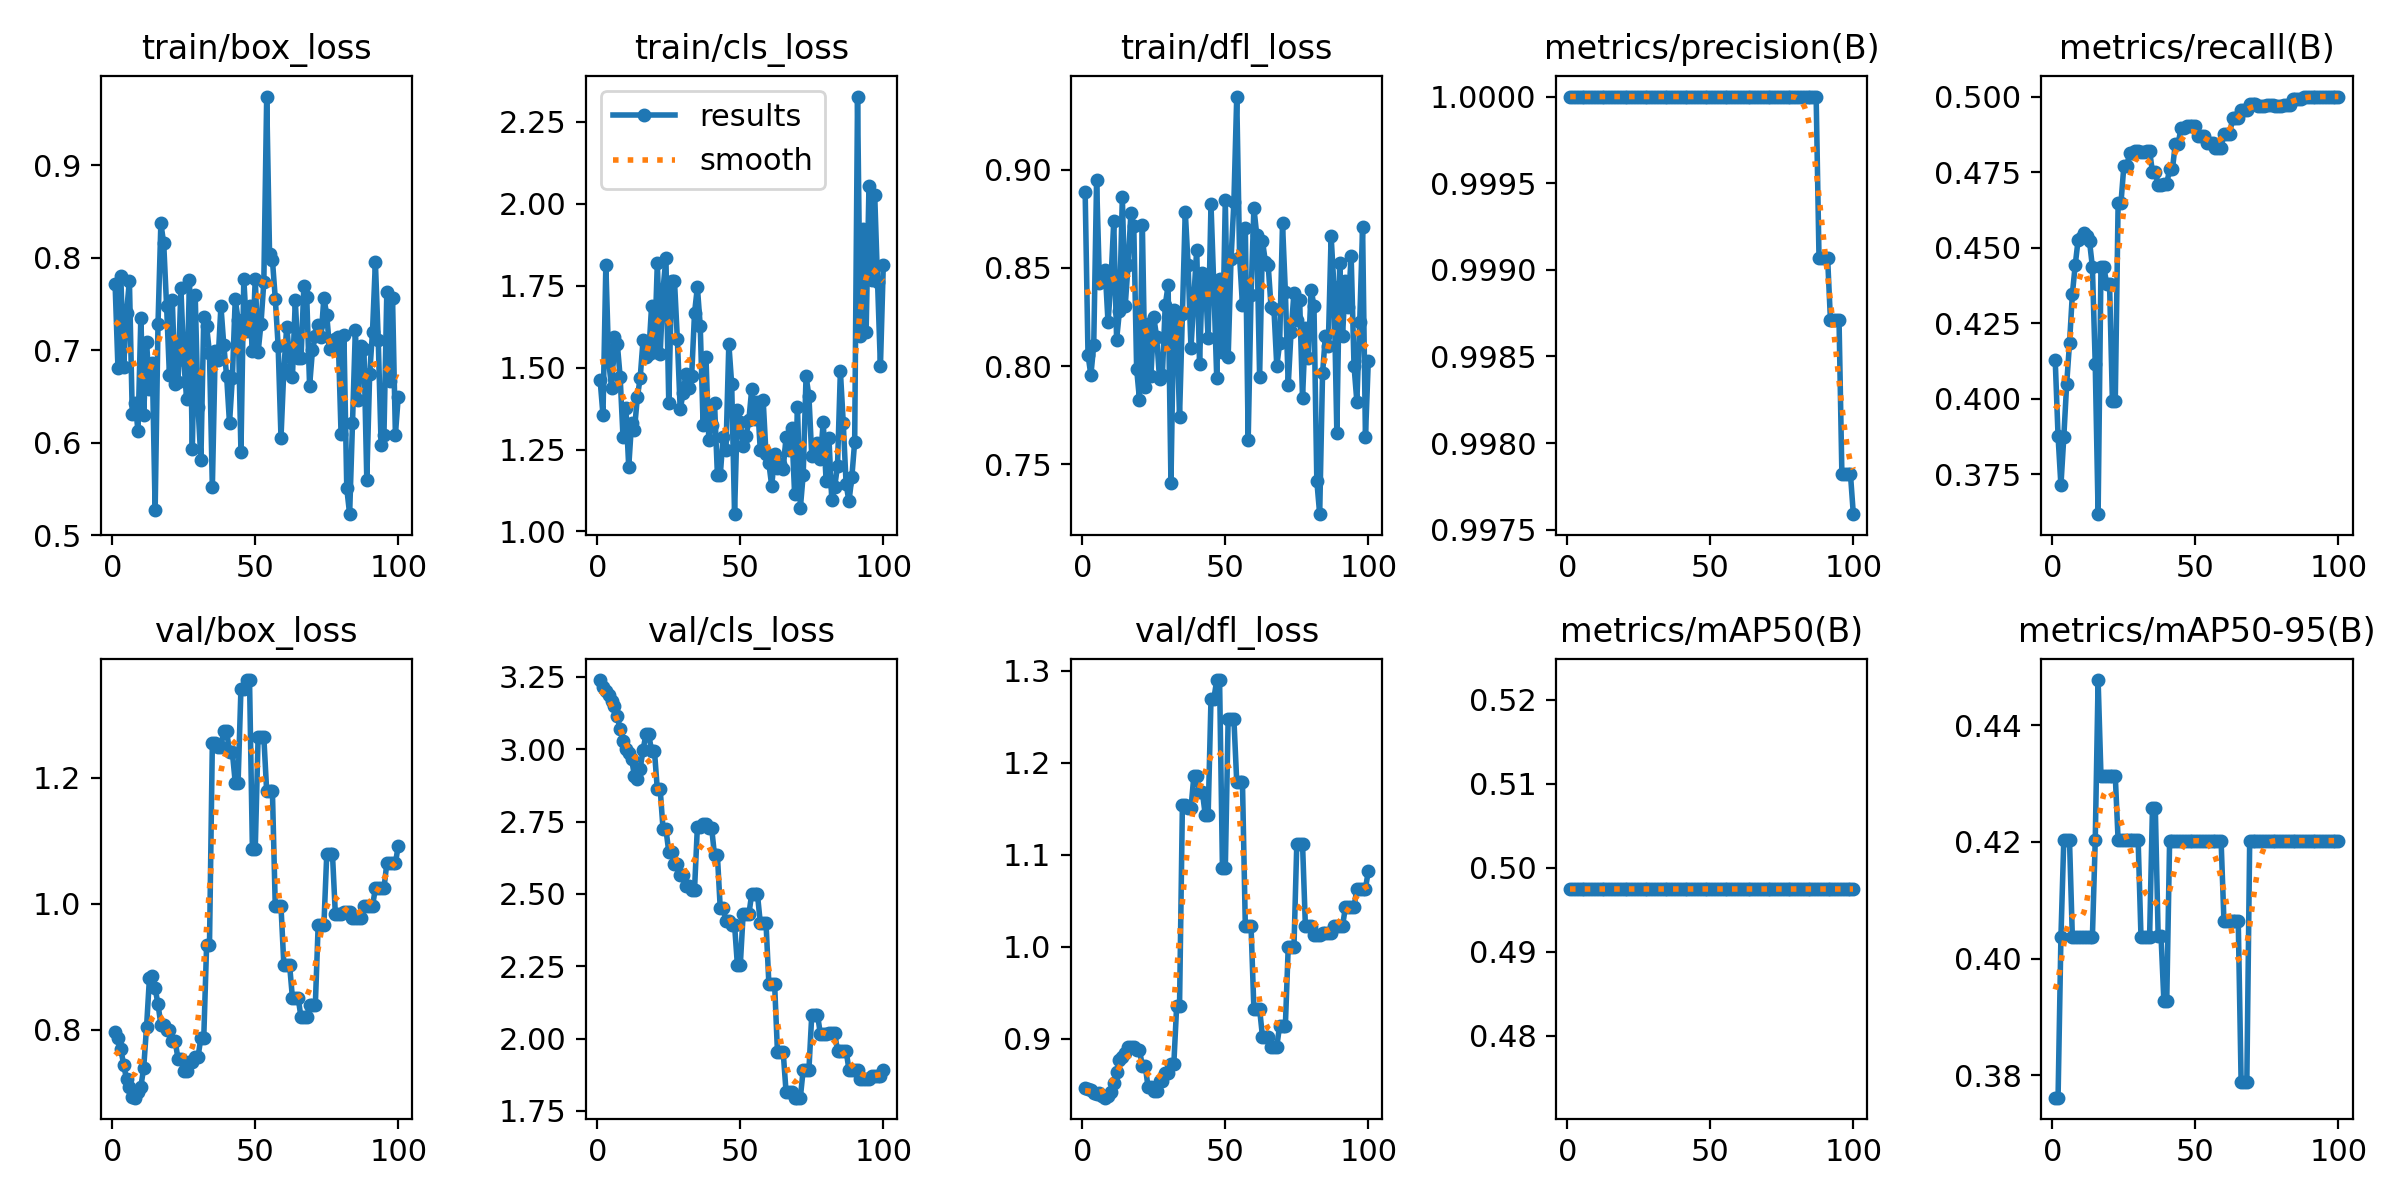

The data file committed next to this chart (first rows):
epoch, time, train/box_loss, train/cls_loss, train/dfl_loss, metrics/precision(B), metrics/recall(B), metrics/mAP50(B), metrics/mAP50-95(B), val/box_loss, val/cls_loss, val/dfl_loss, lr/pg0, lr/pg1, lr/pg2
1, 13.52, 0.7715, 1.461, 0.8888, 1, 0.4129, 0.4975, 0.3762, 0.7957, 3.239, 0.8457, 0, 0, 0
2, 28.12, 0.6804, 1.355, 0.8057, 1, 0.3875, 0.4975, 0.3762, 0.7866, 3.214, 0.8449, 1.23763e-05, 1.23763e-05, 1.23763e-05
3, 41.58, 0.7797, 1.812, 0.7954, 1, 0.3713, 0.4975, 0.4037, 0.769, 3.201, 0.8435, 2.4505e-05, 2.4505e-05, 2.4505e-05
4, 53.32, 0.6818, 1.519, 0.8107, 1, 0.3871, 0.4975, 0.4203, 0.7446, 3.189, 0.8405, 3.63862e-05, 3.63862e-05, 3.63862e-05
5, 64.61, 0.7406, 1.438, 0.8947, 1, 0.4047, 0.4975, 0.4203, 0.7213, 3.167, 0.8401, 4.802e-05, 4.802e-05, 4.802e-05
6, 76.3, 0.7752, 1.592, 0.8423, 1, 0.4183, 0.4975, 0.4203, 0.709, 3.151, 0.8405, 5.94062e-05, 5.94062e-05, 5.94062e-05
7, 87.92, 0.6309, 1.573, 0.8459, 1, 0.4346, 0.4975, 0.4037, 0.6938, 3.114, 0.8378, 7.0545e-05, 7.0545e-05, 7.0545e-05
8, 99.64, 0.6429, 1.471, 0.849, 1, 0.4442, 0.4975, 0.4037, 0.6923, 3.069, 0.8357, 8.14362e-05, 8.14362e-05, 8.14362e-05
9, 111.3, 0.6128, 1.288, 0.8223, 1, 0.4524, 0.4975, 0.4037, 0.7017, 3.028, 0.8373, 9.208e-05, 9.208e-05, 9.208e-05
10, 123.3, 0.7349, 1.378, 0.843, 1, 0.453, 0.4975, 0.4037, 0.7094, 2.999, 0.842, 0.0001025, 0.0001025, 0.0001025
11, 134.8, 0.6299, 1.197, 0.8737, 1, 0.455, 0.4975, 0.4037, 0.7398, 2.988, 0.8514, 0.0001126, 0.0001126, 0.0001126
12, 146.6, 0.709, 1.332, 0.8135, 1, 0.4538, 0.4975, 0.4037, 0.8047, 2.966, 0.8641, 0.0001225, 0.0001225, 0.0001225
13, 158.4, 0.658, 1.31, 0.8282, 1, 0.452, 0.4975, 0.4037, 0.8817, 2.908, 0.877, 0.0001322, 0.0001322, 0.0001322
14, 169.9, 0.6856, 1.409, 0.8859, 1, 0.4436, 0.4975, 0.4037, 0.886, 2.898, 0.8804, 0.0001416, 0.0001416, 0.0001416
15, 181.7, 0.5267, 1.468, 0.8306, 1, 0.4113, 0.4975, 0.4203, 0.866, 2.934, 0.8838, 0.0001507, 0.0001507, 0.0001507
16, 193.3, 0.728, 1.583, 0.8514, 1, 0.3617, 0.4975, 0.4477, 0.8403, 2.997, 0.8905, 0.0001597, 0.0001597, 0.0001597
17, 205.2, 0.8371, 1.532, 0.8781, 1, 0.4435, 0.4975, 0.4313, 0.8083, 3.051, 0.8908, 0.0001683, 0.0001683, 0.0001683
18, 216.4, 0.8154, 1.542, 0.8714, 1, 0.4435, 0.4975, 0.4313, 0.8083, 3.051, 0.8908, 0.0001767, 0.0001767, 0.0001767
19, 228.3, 0.7477, 1.689, 0.7987, 1, 0.438, 0.4975, 0.4313, 0.7989, 2.994, 0.8871, 0.0001849, 0.0001849, 0.0001849
20, 239.6, 0.6726, 1.546, 0.7829, 1, 0.438, 0.4975, 0.4313, 0.7989, 2.994, 0.8871, 0.0001928, 0.0001928, 0.0001928
21, 251.3, 0.7538, 1.82, 0.8717, 1, 0.3992, 0.4975, 0.4313, 0.7821, 2.861, 0.8704, 0.0002005, 0.0002005, 0.0002005
22, 262.7, 0.6632, 1.543, 0.7892, 1, 0.3992, 0.4975, 0.4313, 0.7821, 2.861, 0.8704, 0.0002079, 0.0002079, 0.0002079
23, 274.4, 0.6655, 1.738, 0.8216, 1, 0.4648, 0.4975, 0.4203, 0.7538, 2.724, 0.8471, 0.0002151, 0.0002151, 0.0002151
24, 286.1, 0.7676, 1.834, 0.7952, 1, 0.4648, 0.4975, 0.4203, 0.7538, 2.724, 0.8471, 0.000222, 0.000222, 0.000222
25, 297.6, 0.689, 1.393, 0.8248, 1, 0.4769, 0.4975, 0.4203, 0.7351, 2.646, 0.8434, 0.0002287, 0.0002287, 0.0002287
26, 309.2, 0.6472, 1.765, 0.8148, 1, 0.4769, 0.4975, 0.4203, 0.7351, 2.646, 0.8434, 0.0002352, 0.0002352, 0.0002352
27, 320.6, 0.7755, 1.764, 0.7935, 1, 0.4812, 0.4975, 0.4203, 0.7494, 2.605, 0.8537, 0.0002413, 0.0002413, 0.0002413
28, 332.3, 0.5927, 1.587, 0.7956, 1, 0.4812, 0.4975, 0.4203, 0.7494, 2.605, 0.8537, 0.0002473, 0.0002473, 0.0002473
29, 343.7, 0.76, 1.373, 0.8311, 1, 0.482, 0.4975, 0.4203, 0.757, 2.567, 0.8626, 0.000253, 0.000253, 0.000253
30, 355.4, 0.638, 1.422, 0.8411, 1, 0.482, 0.4975, 0.4203, 0.757, 2.567, 0.8626, 0.0002584, 0.0002584, 0.0002584
31, 366.7, 0.5813, 1.481, 0.7406, 1, 0.4815, 0.4975, 0.4037, 0.7875, 2.528, 0.872, 0.0002636, 0.0002636, 0.0002636
32, 378.4, 0.7353, 1.438, 0.8288, 1, 0.4815, 0.4975, 0.4037, 0.7875, 2.528, 0.872, 0.0002686, 0.0002686, 0.0002686
33, 390, 0.7257, 1.474, 0.8233, 1, 0.482, 0.4975, 0.4037, 0.9348, 2.514, 0.9356, 0.0002733, 0.0002733, 0.0002733
34, 401.6, 0.6966, 1.666, 0.7741, 1, 0.482, 0.4975, 0.4037, 0.9348, 2.514, 0.9356, 0.0002777, 0.0002777, 0.0002777
35, 413.5, 0.5516, 1.745, 0.8264, 1, 0.475, 0.4975, 0.4258, 1.256, 2.732, 1.154, 0.0002819, 0.0002819, 0.0002819
36, 425, 0.6992, 1.627, 0.8787, 1, 0.475, 0.4975, 0.4258, 1.256, 2.732, 1.154, 0.0002859, 0.0002859, 0.0002859
37, 436.6, 0.6888, 1.325, 0.8514, 1, 0.4706, 0.4975, 0.4039, 1.249, 2.742, 1.151, 0.0002896, 0.0002896, 0.0002896
38, 448, 0.7475, 1.531, 0.809, 1, 0.4706, 0.4975, 0.4039, 1.249, 2.742, 1.151, 0.0002931, 0.0002931, 0.0002931
39, 459.8, 0.7055, 1.28, 0.8347, 1, 0.4711, 0.4975, 0.3927, 1.275, 2.727, 1.185, 0.0002963, 0.0002963, 0.0002963
40, 471.3, 0.6715, 1.324, 0.8593, 1, 0.4711, 0.4975, 0.3927, 1.275, 2.727, 1.185, 0.0002993, 0.0002993, 0.0002993
41, 483.5, 0.621, 1.392, 0.8011, 1, 0.476, 0.4975, 0.4202, 1.24, 2.633, 1.168, 0.000302, 0.000302, 0.000302
42, 495.9, 0.6703, 1.173, 0.8473, 1, 0.476, 0.4975, 0.4202, 1.24, 2.633, 1.168, 0.0003045, 0.0003045, 0.0003045
43, 512.4, 0.7551, 1.171, 0.8439, 1, 0.4844, 0.4975, 0.4202, 1.192, 2.45, 1.143, 0.0003067, 0.0003067, 0.0003067
44, 526.6, 0.7329, 1.29, 0.8141, 1, 0.4844, 0.4975, 0.4202, 1.192, 2.45, 1.143, 0.0003087, 0.0003087, 0.0003087
45, 540.7, 0.5896, 1.248, 0.8823, 1, 0.4896, 0.4975, 0.4202, 1.341, 2.407, 1.269, 0.0003104, 0.0003104, 0.0003104
46, 552.7, 0.7774, 1.573, 0.8399, 1, 0.4896, 0.4975, 0.4202, 1.341, 2.407, 1.269, 0.0003119, 0.0003119, 0.0003119
47, 564, 0.7203, 1.449, 0.7942, 1, 0.4903, 0.4975, 0.4202, 1.355, 2.393, 1.29, 0.0003131, 0.0003131, 0.0003131
48, 575.6, 0.7475, 1.053, 0.8443, 1, 0.4903, 0.4975, 0.4202, 1.355, 2.393, 1.29, 0.0003141, 0.0003141, 0.0003141
49, 587.6, 0.6993, 1.371, 0.8071, 1, 0.4901, 0.4975, 0.4202, 1.087, 2.253, 1.085, 0.0003149, 0.0003149, 0.0003149
50, 598.9, 0.7772, 1.334, 0.8844, 1, 0.4901, 0.4975, 0.4202, 1.087, 2.253, 1.085, 0.0003154, 0.0003154, 0.0003154
51, 610.7, 0.6976, 1.26, 0.8045, 1, 0.487, 0.4975, 0.4202, 1.264, 2.43, 1.248, 0.0003156, 0.0003156, 0.0003156
52, 621.8, 0.7286, 1.291, 0.8543, 1, 0.487, 0.4975, 0.4202, 1.264, 2.43, 1.248, 0.0003156, 0.0003156, 0.0003156
53, 633.8, 0.7737, 1.339, 0.8833, 1, 0.487, 0.4975, 0.4202, 1.264, 2.43, 1.248, 0.0003154, 0.0003154, 0.0003154
54, 644.9, 0.9743, 1.434, 0.9372, 1, 0.4845, 0.4975, 0.4202, 1.178, 2.5, 1.179, 0.0003149, 0.0003149, 0.0003149
55, 656.6, 0.8042, 1.344, 0.8555, 1, 0.4845, 0.4975, 0.4202, 1.178, 2.5, 1.179, 0.0003141, 0.0003141, 0.0003141
56, 667.9, 0.7977, 1.395, 0.8311, 1, 0.4845, 0.4975, 0.4202, 1.178, 2.5, 1.179, 0.0003132, 0.0003132, 0.0003132
57, 680.1, 0.7558, 1.248, 0.8703, 1, 0.4831, 0.4975, 0.4202, 0.996, 2.4, 1.022, 0.0003119, 0.0003119, 0.0003119
58, 692.7, 0.7049, 1.401, 0.7623, 1, 0.4831, 0.4975, 0.4202, 0.996, 2.4, 1.022, 0.0003104, 0.0003104, 0.0003104
59, 704.6, 0.6052, 1.235, 0.8361, 1, 0.4831, 0.4975, 0.4202, 0.996, 2.4, 1.022, 0.0003087, 0.0003087, 0.0003087
60, 716.5, 0.6792, 1.208, 0.8805, 1, 0.4875, 0.4975, 0.4064, 0.903, 2.19, 0.9318, 0.0003067, 0.0003067, 0.0003067
... 40 more rows
